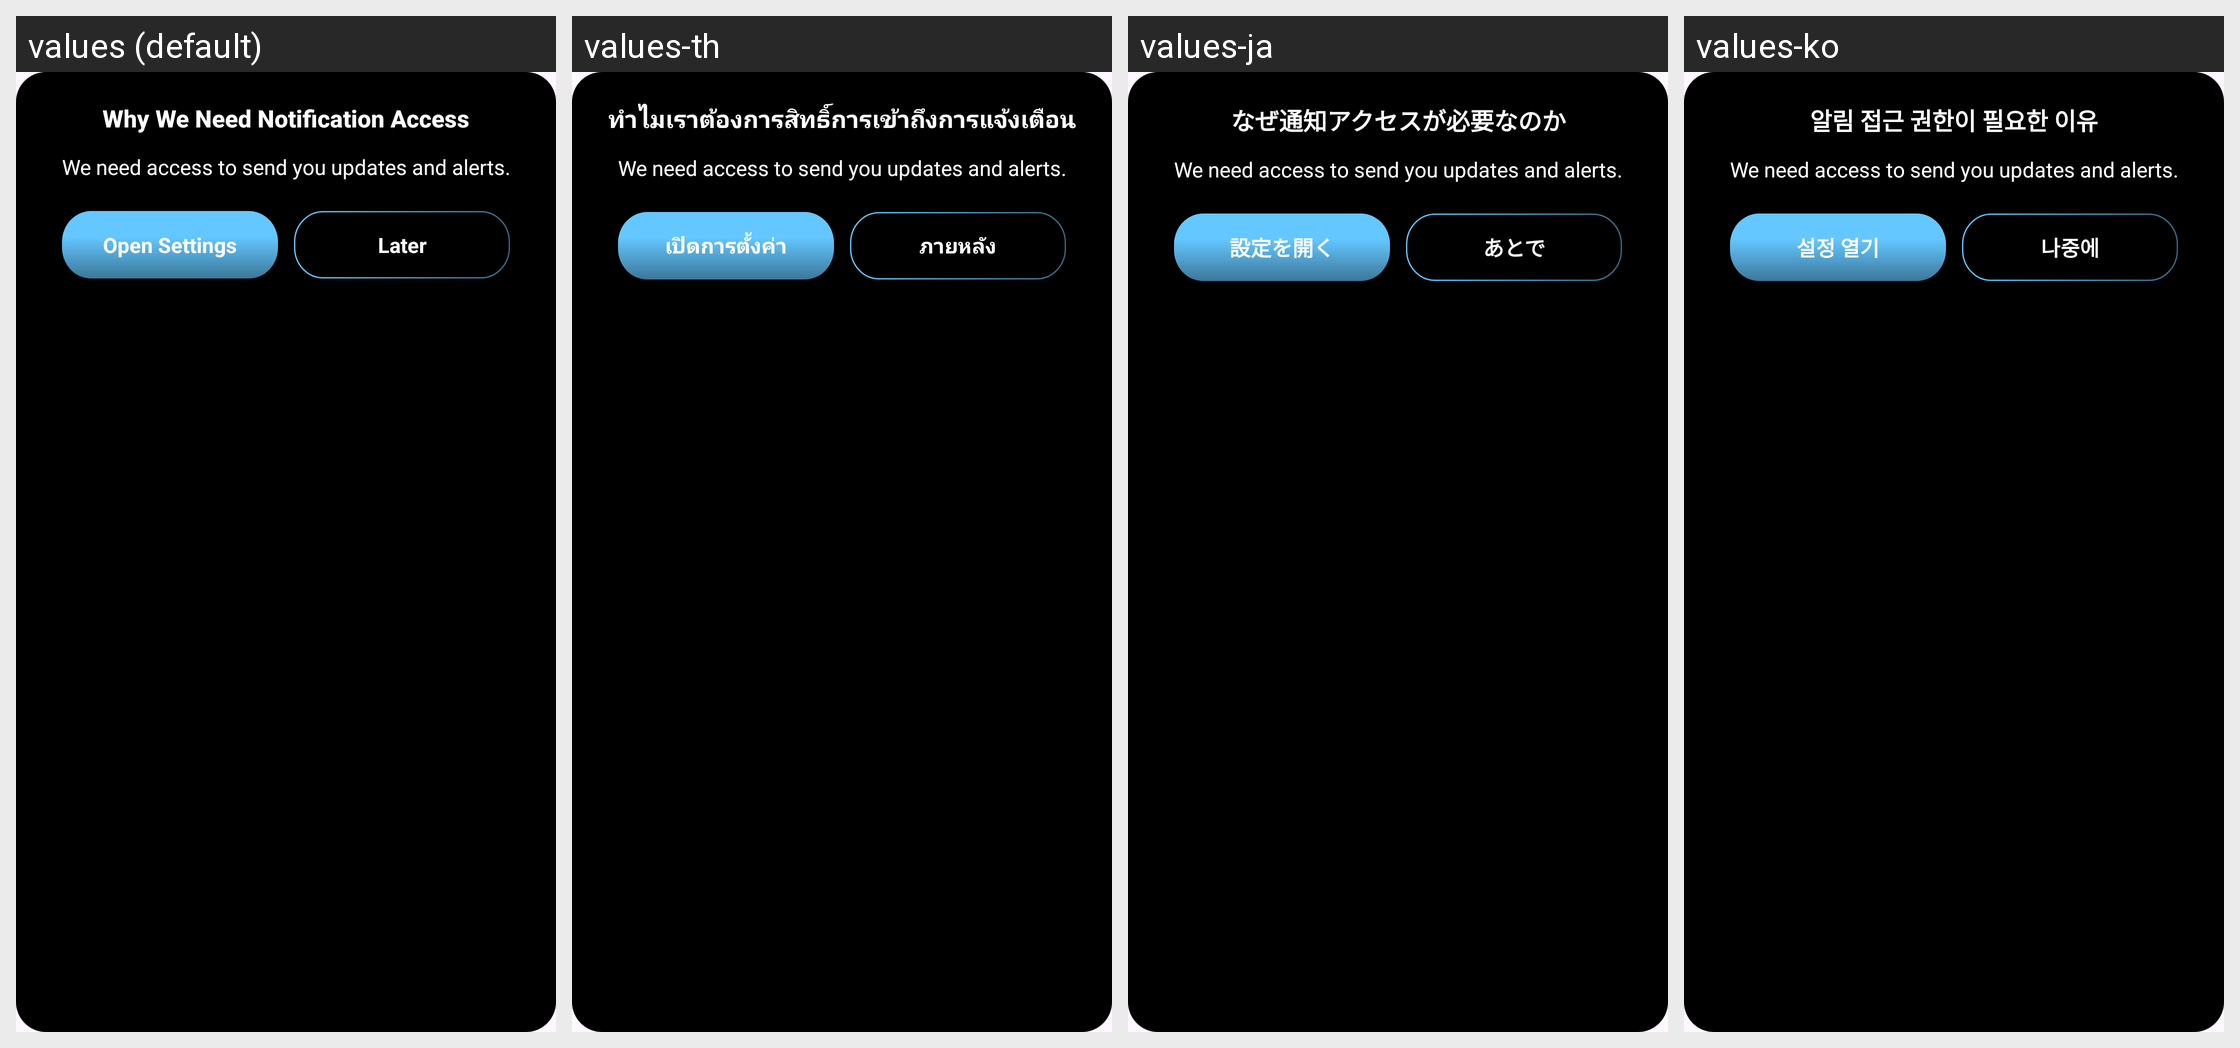

Here is an Android app screen in its default locale and in the app's own translations. Write out the translated-string differences for the strings that appear on this screen.
Android screen res/layout/dialog_rationale.xml rendered under 4 locales, left to right: values (default), values-th, values-ja, values-ko. Device: Nexus 5 (rendered at 1080×1920; each locale shown at half size, 540×960, under a caption strip naming it); theme Theme.BatteryAnimation.
Other locales in the repository, not shown: values-ar, values-es-rES, values-fr, values-fr-rFR, values-hi, values-in, values-it-rIT, values-ms, values-ms-rMY, values-phi, values-pt-rPT, values-tr, values-tr-rTR, values-vi.
Strings drawn on this screen, with the default value and each locale's value (text and hints the layout hard-codes, and strings that could not be matched under every locale, appear in the picture but are not listed):

why_we_need_notification_access
  values: Why We Need Notification Access
  values-th: ทำไมเราต้องการสิทธิ์การเข้าถึงการแจ้งเตือน
  values-ja: なぜ通知アクセスが必要なのか
  values-ko: 알림 접근 권한이 필요한 이유

we_need_access_to_send_you_updates_and_alerts
  values: We need access to send you updates and alerts.
  values-th: We need access to send you updates and alerts.  [not translated; the default value is used]
  values-ja: We need access to send you updates and alerts.  [not translated; the default value is used]
  values-ko: We need access to send you updates and alerts.  [not translated; the default value is used]

open_settings
  values: Open Settings
  values-th: เปิดการตั้งค่า
  values-ja: 設定を開く
  values-ko: 설정 열기

later
  values: Later
  values-th: ภายหลัง
  values-ja: あとで
  values-ko: 나중에
